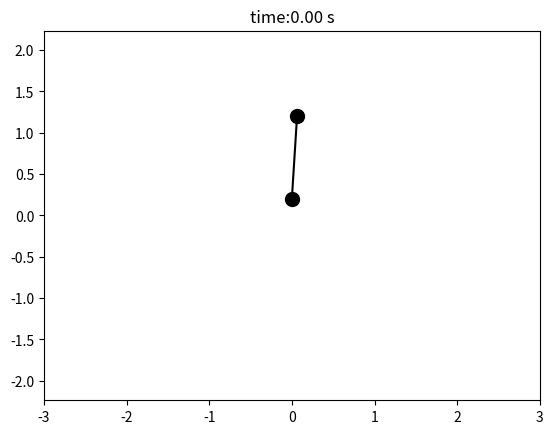
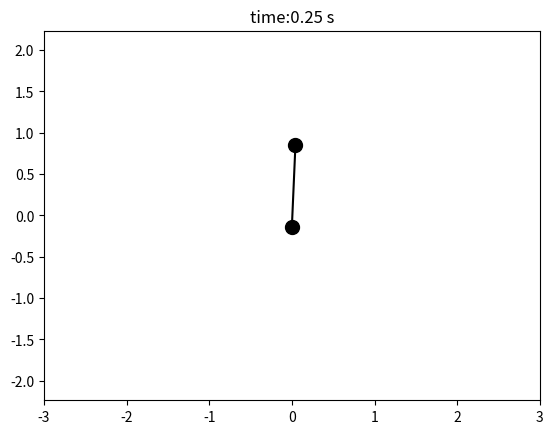
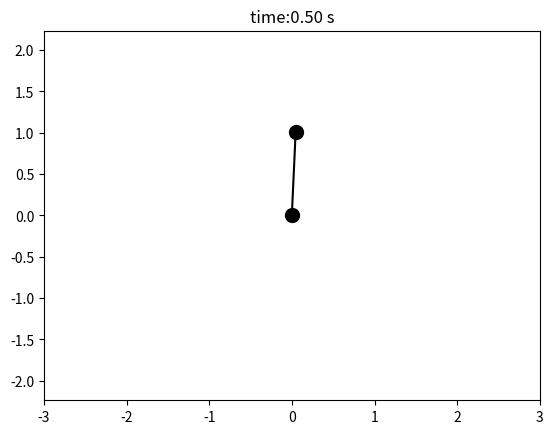
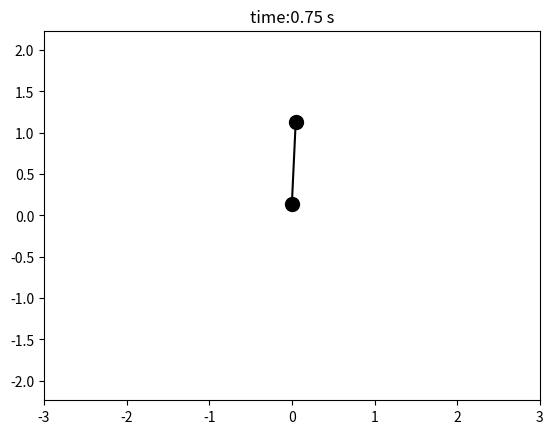
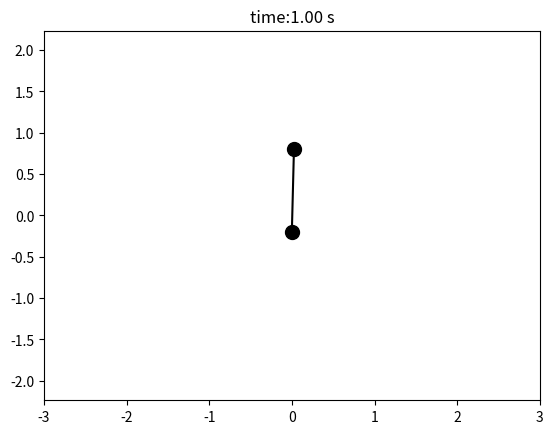
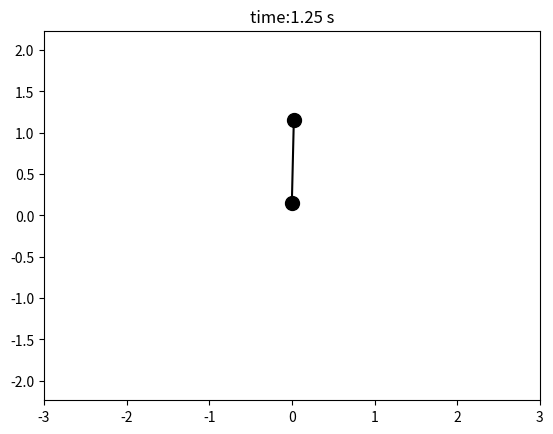
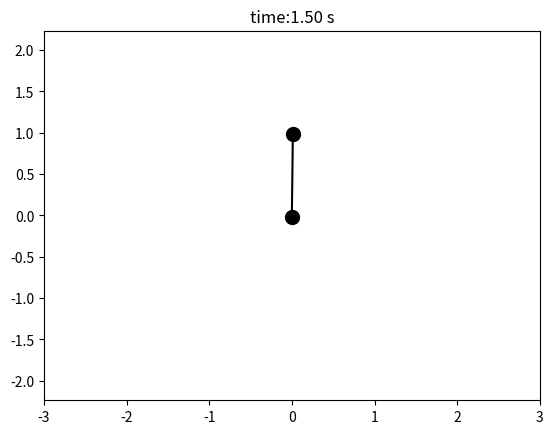
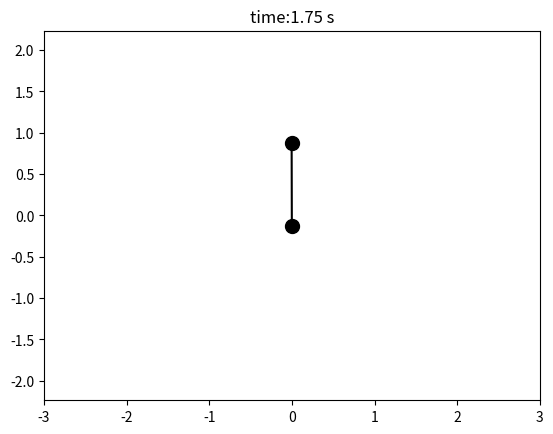
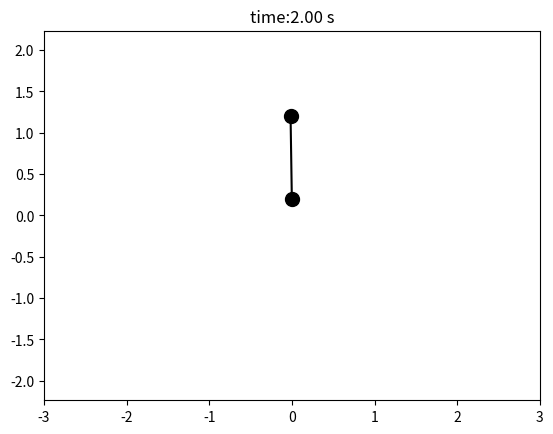
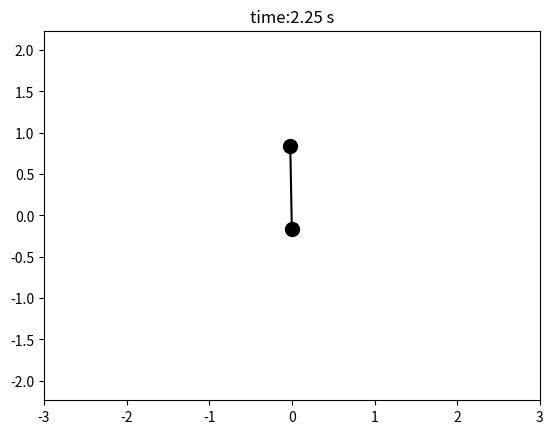
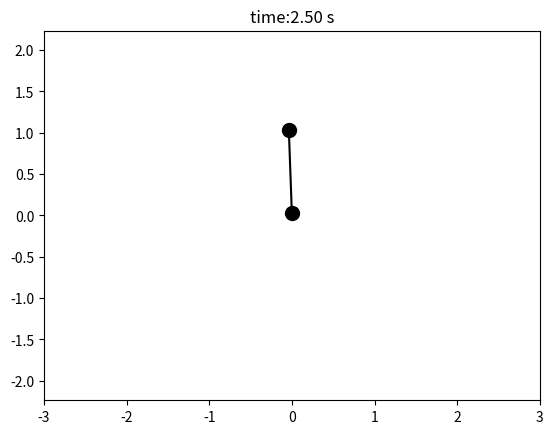
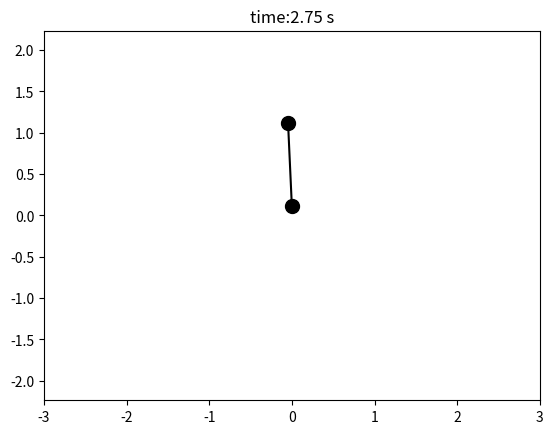
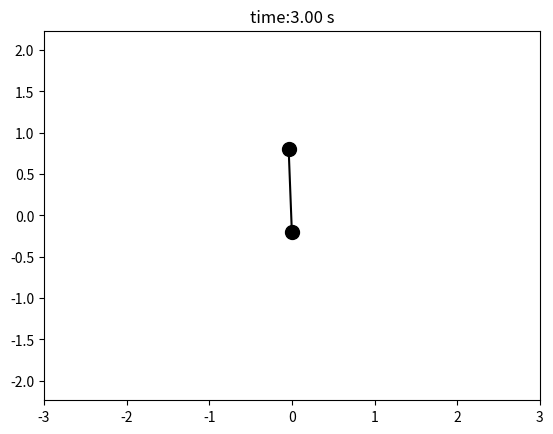
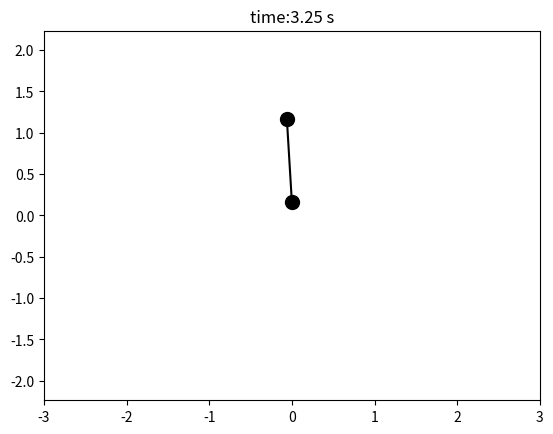
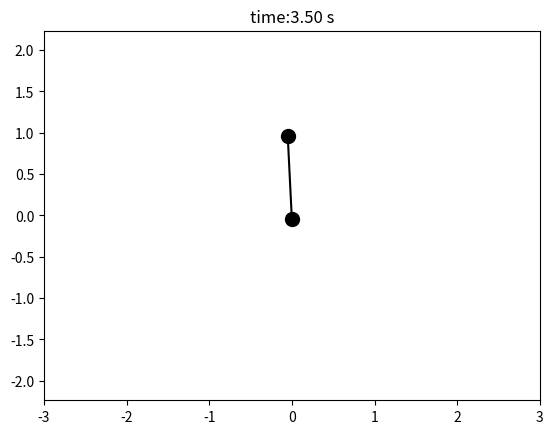
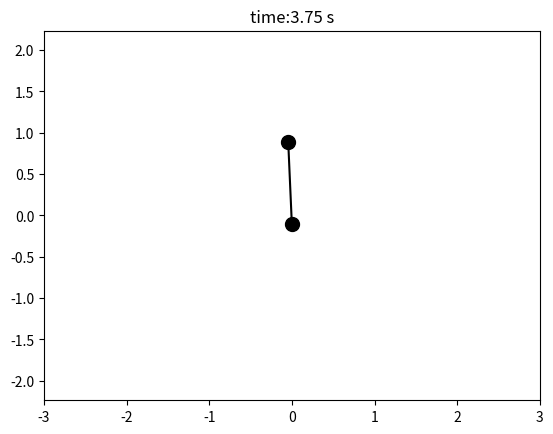

Write Python code to recreate these figures, in order.
import numpy as np
from scipy.integrate import solve_ivp
import matplotlib.pyplot as plt

m = 1.0
L = 1.0
g = 1.0
Ax = 0.0   # set Ax = 0 for stabilization problem
Ay = 0.2
w = 3 * np.sqrt(2 * g * L / Ay)
a = 10.0
b = 100.0

def kapitza(t,p):
    global L, m, g, Ax, Ay, w, a, b

    x,y,xd,yd = p

    beta = Ax*np.sin(w*t)
    mu = Ay*np.cos(w*t)

    beta_dot = Ax*w*np.cos(w*t)
    mu_dot = -Ay*w*np.sin(w*t)

    beta_ddot = -Ax*(w**2)*np.sin(w*t)
    mu_ddot = -Ay*(w**2)*np.cos(w*t)

    e = (x-beta)**2 + (y-mu)**2 - L**2

    J = np.array([2*(x-beta), 2*(y-mu)])

    J_dot = np.array([2*(xd-beta_dot), 2*(yd-mu_dot)])
    q_dot = np.array([xd-beta_dot,yd-mu_dot])

    Fe = np.array([0,-m*g])

    M= np.diag([m,m])

    c_ddot = np.array([beta_ddot, mu_ddot])

    lam = (J.dot(c_ddot) - J.dot(np.linalg.inv(M)).dot(Fe) -J_dot.dot(q_dot) -a*J.dot(q_dot) -b*e)*m/(4*(L**2))

    q_ddot = np.linalg.solve(M,(Fe + (J.T).dot(lam)))

    p_dot = np.concatenate(([xd,yd],q_ddot))
    return p_dot

t_span = (0,20)
t_eval = np.arange(0,20.05,0.05)
init = np.array([
    L * np.sin(np.pi / 50),
    Ay + L * np.cos(np.pi / 50),
    Ax * w,
    0.0
])

sol = solve_ivp(kapitza, t_span, init, t_eval=t_eval,atol=1e-8,rtol=1e-8)
x,y,xd,yd = sol.y
t = sol.t

beta = Ax*np.sin(w*t)
mu = Ay*np.cos(w*t)

plt.figure(1)
for k in range(0,len(t),5):
    plt.plot([beta[k], x[k]],[mu[k], y[k]], 'ko-', markersize=10)
    plt.axis('equal')
    plt.xlim([-3,3])
    plt.ylim([-3,3])
    plt.title(f"time:{t[k]:.2f} s")
    plt.pause(0.05)
    plt.clf()

plt.show()
